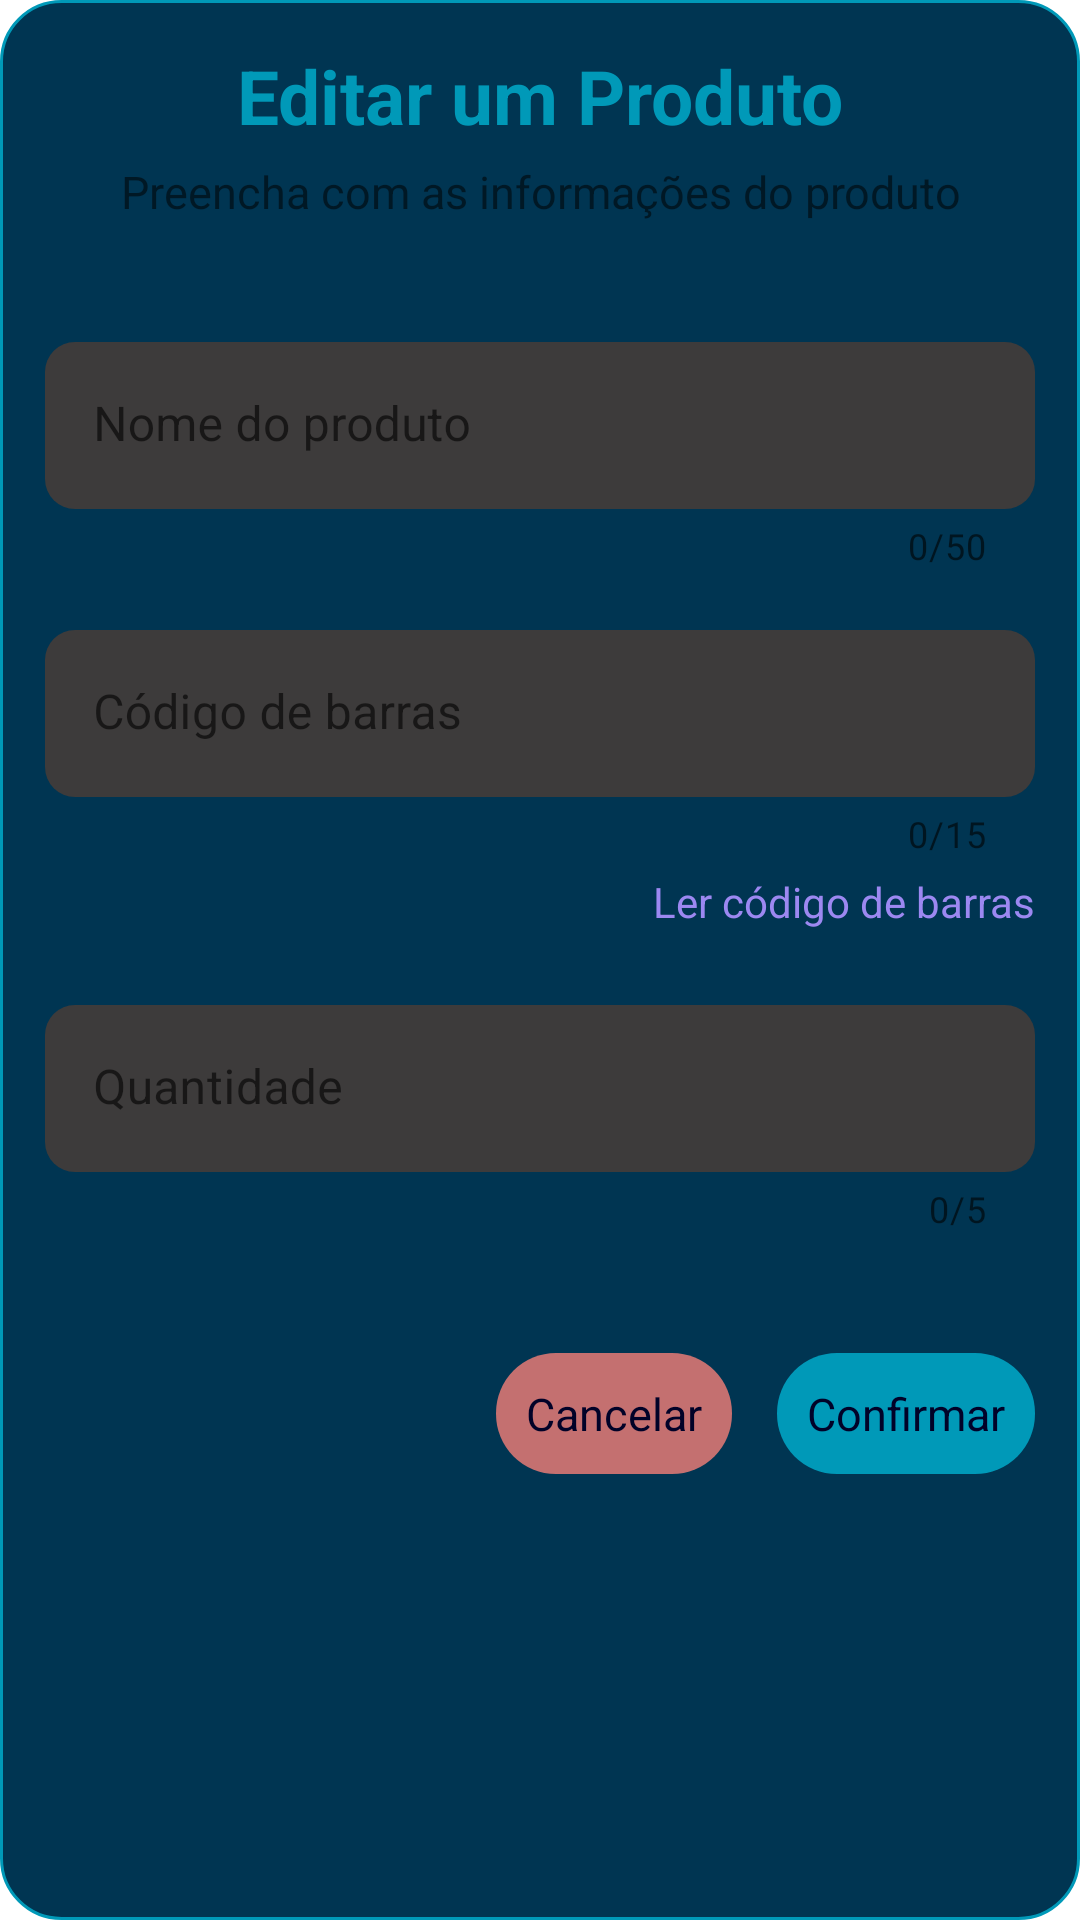

The Android layout XML behind this screen, and the referenced resources:
<!-- AndroidManifest.xml: application theme AppTheme -->
<!-- res/layout/dialog_edit_product.xml -->
<LinearLayout xmlns:android="http://schemas.android.com/apk/res/android"
    xmlns:app="http://schemas.android.com/apk/res-auto"
    xmlns:tools="http://schemas.android.com/tools"
    android:layout_width="match_parent"
    android:layout_height="wrap_content"
    android:layout_marginHorizontal="30dp"
    android:background="@drawable/bg_dialog_new_sector"
    android:orientation="vertical"
    android:padding="15dp">

    <TextView
        android:id="@+id/title_new_product"
        android:layout_width="match_parent"
        android:layout_height="wrap_content"
        android:gravity="center"
        android:text="Editar um Produto"
        android:textColor="@color/secondary"
        android:textSize="25dp"
        android:textStyle="bold" />

    <TextView
        android:id="@+id/subtitle_new_product"
        android:layout_width="match_parent"
        android:layout_height="wrap_content"
        android:layout_marginTop="5dp"
        android:gravity="center"
        android:text="Preencha com as informações do produto"
        android:textSize="15dp" />

    <com.google.android.material.textfield.TextInputLayout
        android:id="@+id/inputlayout_product_name"
        android:layout_width="match_parent"
        android:layout_height="wrap_content"
        android:layout_marginTop="40dp"
        android:hint="Nome do produto"
        app:boxBackgroundColor="@android:color/transparent"
        app:boxStrokeWidth="0dp"
        app:boxStrokeWidthFocused="0dp"
        app:counterEnabled="true"
        app:counterMaxLength="50"
        app:endIconMode="clear_text"
        app:hintTextColor="@color/text_color"
        app:placeholderText="Queijo"
        app:placeholderTextColor="@color/secondary">

        <com.google.android.material.textfield.TextInputEditText
            android:id="@+id/textInputLayout_edit_product_name"
            android:layout_width="match_parent"
            android:layout_height="wrap_content"
            android:background="@drawable/background_edittext"
            android:ems="50"
            android:imeOptions="actionNext"
            android:inputType="textCapCharacters"
            android:maxLength="50"
            android:maxLines="1"
            android:textAllCaps="true"
            android:textColor="@color/secondary"
            android:textCursorDrawable="@drawable/cursor" />
    </com.google.android.material.textfield.TextInputLayout>

    <com.google.android.material.textfield.TextInputLayout
        android:id="@+id/textInputLayout_barcode"
        android:layout_width="match_parent"
        android:layout_height="wrap_content"
        android:layout_marginTop="20dp"
        android:hint="Código de barras"
        app:boxBackgroundColor="@android:color/transparent"
        app:boxStrokeWidth="0dp"
        app:boxStrokeWidthFocused="0dp"
        app:counterEnabled="true"
        app:counterMaxLength="15"
        app:endIconMode="clear_text"
        app:hintTextColor="@color/text_color"
        app:placeholderText="7890960837929"
        app:placeholderTextColor="@color/secondary">

        <com.google.android.material.textfield.TextInputEditText
            android:id="@+id/textInputLayout_edit_barcode"
            android:layout_width="match_parent"
            android:layout_height="wrap_content"
            android:background="@drawable/background_edittext"
            android:ems="15"
            android:imeOptions="actionNext"
            android:inputType="number"
            android:maxLength="15"
            android:maxLines="1"
            android:textColor="@color/secondary"
            android:textCursorDrawable="@drawable/cursor" />
    </com.google.android.material.textfield.TextInputLayout>

    <TextView
        android:id="@+id/read_barcode_text"
        android:layout_width="match_parent"
        android:layout_height="wrap_content"
        android:layout_marginVertical="5dp"
        android:gravity="end"
        android:text="@string/read_barcode"
        android:textColor="@color/purple"
        android:textSize="14dp"
        tools:ignore="TextSizeCheck" />

    <com.google.android.material.textfield.TextInputLayout
        android:id="@+id/quantity_input_layout"
        android:layout_width="match_parent"
        android:layout_height="wrap_content"
        android:layout_marginTop="20dp"
        android:hint="Quantidade"
        app:boxBackgroundColor="@android:color/transparent"
        app:boxStrokeWidth="0dp"
        app:boxStrokeWidthFocused="0dp"
        app:counterEnabled="true"
        app:counterMaxLength="5"
        app:endIconMode="clear_text"
        app:hintTextColor="@color/text_color"
        app:placeholderText="120"
        app:placeholderTextColor="@color/secondary">

        <com.google.android.material.textfield.TextInputEditText
            android:id="@+id/textInputLayout_edit_amount"
            android:layout_width="match_parent"
            android:layout_height="wrap_content"
            android:background="@drawable/background_edittext"
            android:ems="5"
            android:imeOptions="actionDone"
            android:inputType="number"
            android:maxLength="5"
            android:maxLines="1"
            android:textColor="@color/secondary"
            android:textCursorDrawable="@drawable/cursor" />
    </com.google.android.material.textfield.TextInputLayout>

    <LinearLayout
        android:layout_width="match_parent"
        android:layout_height="wrap_content"
        android:layout_marginTop="40dp"
        android:gravity="right"
        android:orientation="horizontal">

        <TextView
            android:id="@+id/button_cancel_edit_product"
            android:layout_width="wrap_content"
            android:layout_height="wrap_content"
            android:layout_marginRight="15dp"
            android:background="@drawable/bg_dialog_buttons"
            android:backgroundTint="@color/indianred"
            android:gravity="center"
            android:padding="10dp"
            android:text="@string/cancel"
            android:textColor="@color/background"
            android:textSize="15dp"
            tools:ignore="TextSizeCheck" />

        <TextView
            android:id="@+id/button_confirm_edit_product"
            android:layout_width="wrap_content"
            android:layout_height="wrap_content"
            android:background="@drawable/bg_dialog_buttons"
            android:backgroundTint="@color/secondary"
            android:gravity="center"
            android:padding="10dp"
            android:text="@string/confirm"
            android:textColor="@color/background"
            android:textSize="15dp" />
    </LinearLayout>

</LinearLayout>
<!-- resources referenced by this layout -->
<resources>
  <color name="background">#010228</color>
  <color name="indianred">#C47070</color>
  <color name="purple">#9C88F1</color>
  <color name="secondary">#0099B8</color>
  <color name="text_color">#DCDDE0</color>
  <!-- drawable background_edittext (drawable) -->
  <shape xmlns:android="http://schemas.android.com/apk/res/android" android:shape="rectangle">
  
      <solid android:color="@color/gray_dark" />
      <corners android:radius="10dp" />
  </shape>
  <!-- drawable bg_dialog_buttons (drawable) -->
  <shape xmlns:android="http://schemas.android.com/apk/res/android" android:shape="rectangle">
  
      <corners android:radius="20dp" />
  
  </shape>
  <!-- drawable bg_dialog_new_sector (drawable) -->
  <shape xmlns:android="http://schemas.android.com/apk/res/android" android:shape="rectangle">
  
  	<solid android:color="@color/secondary_dark" />
      <corners android:radius="20dp" />
  	<stroke android:width="1dp" android:color="@color/secondary" />
  
  </shape>
  <!-- drawable cursor (drawable) -->
  <shape
  	xmlns:android="http://schemas.android.com/apk/res/android"
  	android:shape="rectangle">
  
      <solid android:color="@color/black" />
      <size android:width="1dp" />
  
  </shape>
  <string name="cancel">Cancelar</string>
  <string name="confirm">Confirmar</string>
  <string name="read_barcode">Ler código de barras</string>
  <style name="AppTheme" parent="Theme.MaterialComponents.DayNight.NoActionBar">
  
          
          <item name="android:statusBarColor">@color/secondary_dark</item>
          <item name="android:autofilledHighlight" tools:ignore="NewApi">@android:color/transparent</item>
      </style>
  <color name="gray_dark">#3d3b3b</color>
  <color name="secondary_dark">#003552</color>
  <color name="black">#000000</color>
</resources>
